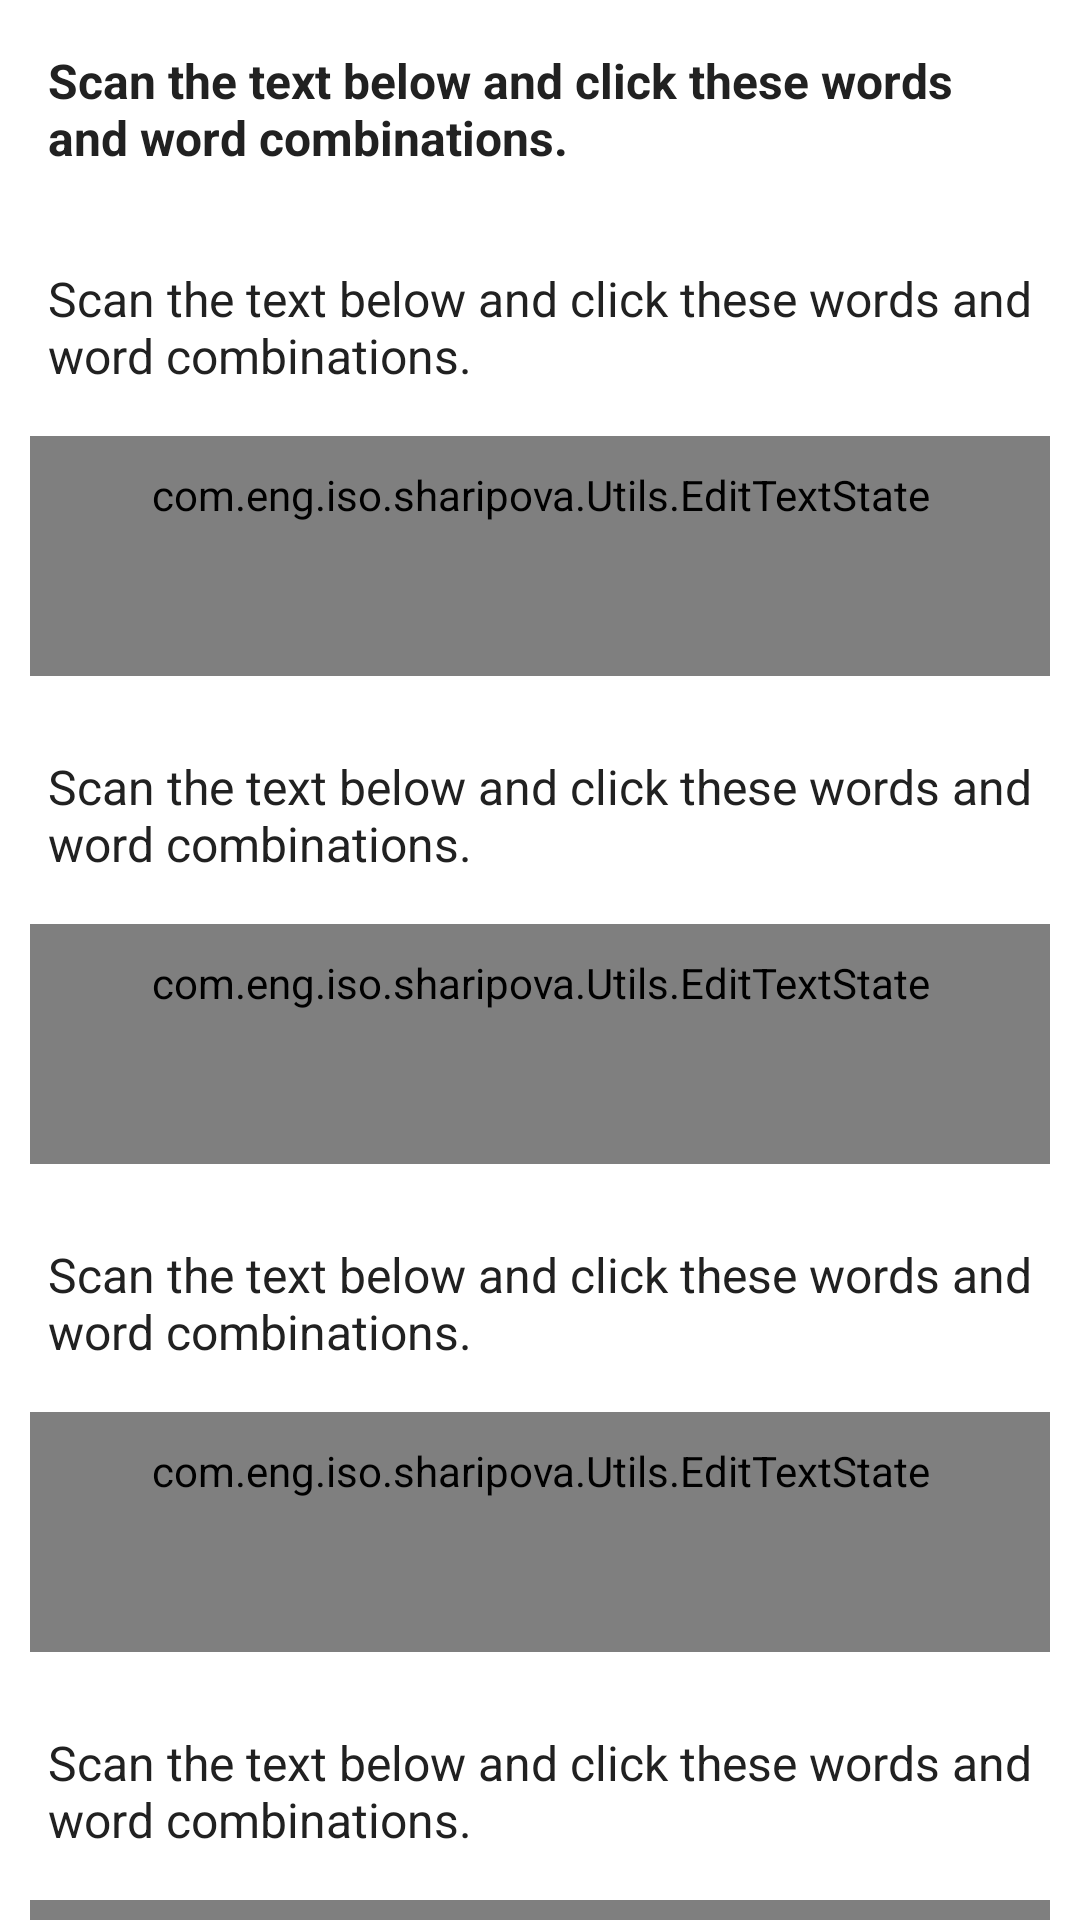

Here is an Android app screen rendered from its layout file. Give the layout XML and the strings, colors and styles it references.
<!-- AndroidManifest.xml: application theme AppTheme -->
<!-- res/layout/fragment_write_sentence.xml -->
<FrameLayout xmlns:android="http://schemas.android.com/apk/res/android"
    xmlns:tools="http://schemas.android.com/tools"
    android:layout_width="match_parent"
    android:layout_height="match_parent"
    android:background="#fff"
    tools:context="com.eng.iso.sharipova.Fragments.ExerciseFragments.QuestionAnswerFragment">
    <ScrollView
        android:layout_width="match_parent"
        android:layout_height="match_parent"
        android:scrollbars="none"
        >
        <LinearLayout
            android:layout_width="match_parent"
            android:layout_height="wrap_content"
            android:orientation="vertical">
            <TextView
                android:id="@+id/tvContition"
                android:layout_width="match_parent"
                android:layout_height="wrap_content"
                android:text="Scan the text below and click these words and word combinations."
                android:textSize="16dp"
                android:textColor="@color/glavniy_black"
                android:paddingBottom="16dp"
                android:paddingTop="16dp"
                android:layout_marginLeft="16dp"
                android:layout_marginRight="16dp"
                android:textStyle="bold"/>
            <TextView
                android:id="@+id/firstQuestion"
                android:layout_width="match_parent"
                android:layout_height="wrap_content"
                android:text="Scan the text below and click these words and word combinations."
                android:textSize="16dp"
                android:textColor="@color/glavniy_black"
                android:paddingBottom="16dp"
                android:paddingTop="16dp"
                android:layout_marginLeft="16dp"
                android:layout_marginRight="16dp"
                />
            <com.eng.iso.sharipova.Utils.EditTextState
                android:id="@+id/stateFirst"
                android:layout_width="match_parent"
                android:layout_height="wrap_content"
                android:minHeight="80dp"
                android:gravity="top"
                android:layout_marginLeft="10dp"
                android:layout_marginRight="10dp"
                android:background="@drawable/frame_green"
                android:paddingTop="10dp"
                android:paddingBottom="10dp"
                android:textSize="14dp"
                android:paddingLeft="16dp"
                android:paddingRight="16dp"/>
            <TextView
                android:id="@+id/secondQuestion"
                android:layout_width="match_parent"
                android:layout_height="wrap_content"
                android:text="Scan the text below and click these words and word combinations."
                android:textSize="16dp"
                android:textColor="@color/glavniy_black"
                android:paddingBottom="16dp"
                android:paddingTop="16dp"
                android:layout_marginTop="10dp"
                android:layout_marginLeft="16dp"
                android:layout_marginRight="16dp"
                />
            <com.eng.iso.sharipova.Utils.EditTextState
                android:id="@+id/stateSecond"
                android:layout_width="match_parent"
                android:layout_height="wrap_content"
                android:minHeight="80dp"
                android:gravity="top"
                android:layout_marginLeft="10dp"
                android:layout_marginRight="10dp"
                android:background="@drawable/frame_green"
                android:paddingTop="10dp"
                android:paddingBottom="10dp"
                android:textSize="14dp"
                android:paddingLeft="16dp"
                android:paddingRight="16dp"/>
            <TextView
                android:id="@+id/thirtQuestion"
                android:layout_width="match_parent"
                android:layout_height="wrap_content"
                android:text="Scan the text below and click these words and word combinations."
                android:textSize="16dp"
                android:textColor="@color/glavniy_black"
                android:paddingBottom="16dp"
                android:paddingTop="16dp"
                android:layout_marginTop="10dp"
                android:layout_marginLeft="16dp"
                android:layout_marginRight="16dp"
                />
            <com.eng.iso.sharipova.Utils.EditTextState
                android:id="@+id/stateThirt"
                android:layout_width="match_parent"
                android:layout_height="wrap_content"
                android:minHeight="80dp"
                android:gravity="top"
                android:layout_marginLeft="10dp"
                android:layout_marginRight="10dp"
                android:background="@drawable/frame_green"
                android:paddingTop="10dp"
                android:paddingBottom="10dp"
                android:textSize="14dp"
                android:paddingLeft="16dp"
                android:paddingRight="16dp"/>
            <TextView
                android:id="@+id/fourQuestion"
                android:layout_width="match_parent"
                android:layout_height="wrap_content"
                android:text="Scan the text below and click these words and word combinations."
                android:textSize="16dp"
                android:textColor="@color/glavniy_black"
                android:paddingBottom="16dp"
                android:paddingTop="16dp"
                android:layout_marginTop="10dp"
                android:layout_marginLeft="16dp"
                android:layout_marginRight="16dp"
                />
            <com.eng.iso.sharipova.Utils.EditTextState
                android:id="@+id/stateFour"
                android:layout_width="match_parent"
                android:layout_height="wrap_content"
                android:minHeight="80dp"
                android:gravity="top"
                android:layout_marginLeft="10dp"
                android:layout_marginRight="10dp"
                android:background="@drawable/frame_green"
                android:paddingTop="10dp"
                android:paddingBottom="10dp"
                android:textSize="14dp"
                android:paddingLeft="16dp"
                android:paddingRight="16dp"/>
            <TextView
                android:id="@+id/fiveQuestion"
                android:layout_width="match_parent"
                android:layout_height="wrap_content"
                android:text="Scan the text below and click these words and word combinations."
                android:textSize="16dp"
                android:textColor="@color/glavniy_black"
                android:paddingBottom="16dp"
                android:paddingTop="16dp"
                android:layout_marginTop="10dp"
                android:layout_marginLeft="16dp"
                android:layout_marginRight="16dp"
                />
            <com.eng.iso.sharipova.Utils.EditTextState
                android:id="@+id/stateFive"
                android:layout_width="match_parent"
                android:layout_height="wrap_content"
                android:minHeight="80dp"
                android:gravity="top"
                android:layout_marginLeft="10dp"
                android:layout_marginRight="10dp"
                android:background="@drawable/frame_green"
                android:paddingTop="10dp"
                android:paddingBottom="10dp"
                android:textSize="14dp"
                android:paddingLeft="16dp"
                android:paddingRight="16dp"/>
            <TextView
                android:id="@+id/sixQuestion"
                android:layout_width="match_parent"
                android:layout_height="wrap_content"
                android:text="Scan the text below and click these words and word combinations."
                android:textSize="16dp"
                android:textColor="@color/glavniy_black"
                android:paddingBottom="16dp"
                android:paddingTop="16dp"
                android:layout_marginTop="10dp"
                android:layout_marginLeft="16dp"
                android:layout_marginRight="16dp"
                />
            <com.eng.iso.sharipova.Utils.EditTextState
                android:id="@+id/stateSix"
                android:layout_width="match_parent"
                android:layout_height="wrap_content"
                android:minHeight="80dp"
                android:gravity="top"
                android:layout_marginLeft="10dp"
                android:layout_marginRight="10dp"
                android:background="@drawable/frame_green"
                android:paddingTop="10dp"
                android:paddingBottom="10dp"
                android:textSize="14dp"
                android:paddingLeft="16dp"
                android:paddingRight="16dp"/>
            <FrameLayout
                android:layout_width="match_parent"
                android:layout_height="40dp"/>
        </LinearLayout>
    </ScrollView>

</FrameLayout>
<!-- resources referenced by this layout -->
<resources>
  <color name="glavniy_black">#212121</color>
  <!-- drawable frame_green (drawable) -->
  <?xml version="1.0" encoding="utf-8"?>
  <shape xmlns:android="http://schemas.android.com/apk/res/android"
      android:shape="rectangle">
      <corners android:radius="10dp"/>
      <solid android:color="#eaf3ed"/>
      <stroke android:color="@color/lines" android:width="2px"/>
  
  </shape>
  <style name="AppTheme" parent="Theme.AppCompat.Light.DarkActionBar">
          
          <item name="colorPrimary">@color/colorPrimary</item>
          <item name="colorPrimaryDark">@color/colorPrimaryDark</item>
          <item name="colorAccent">@color/colorAccent</item>
      </style>
  <color name="lines">#d2d2d2</color>
  <color name="colorPrimary">#673ab7</color>
  <color name="colorPrimaryDark">#512da8</color>
  <color name="colorAccent">#2e9450</color>
</resources>
